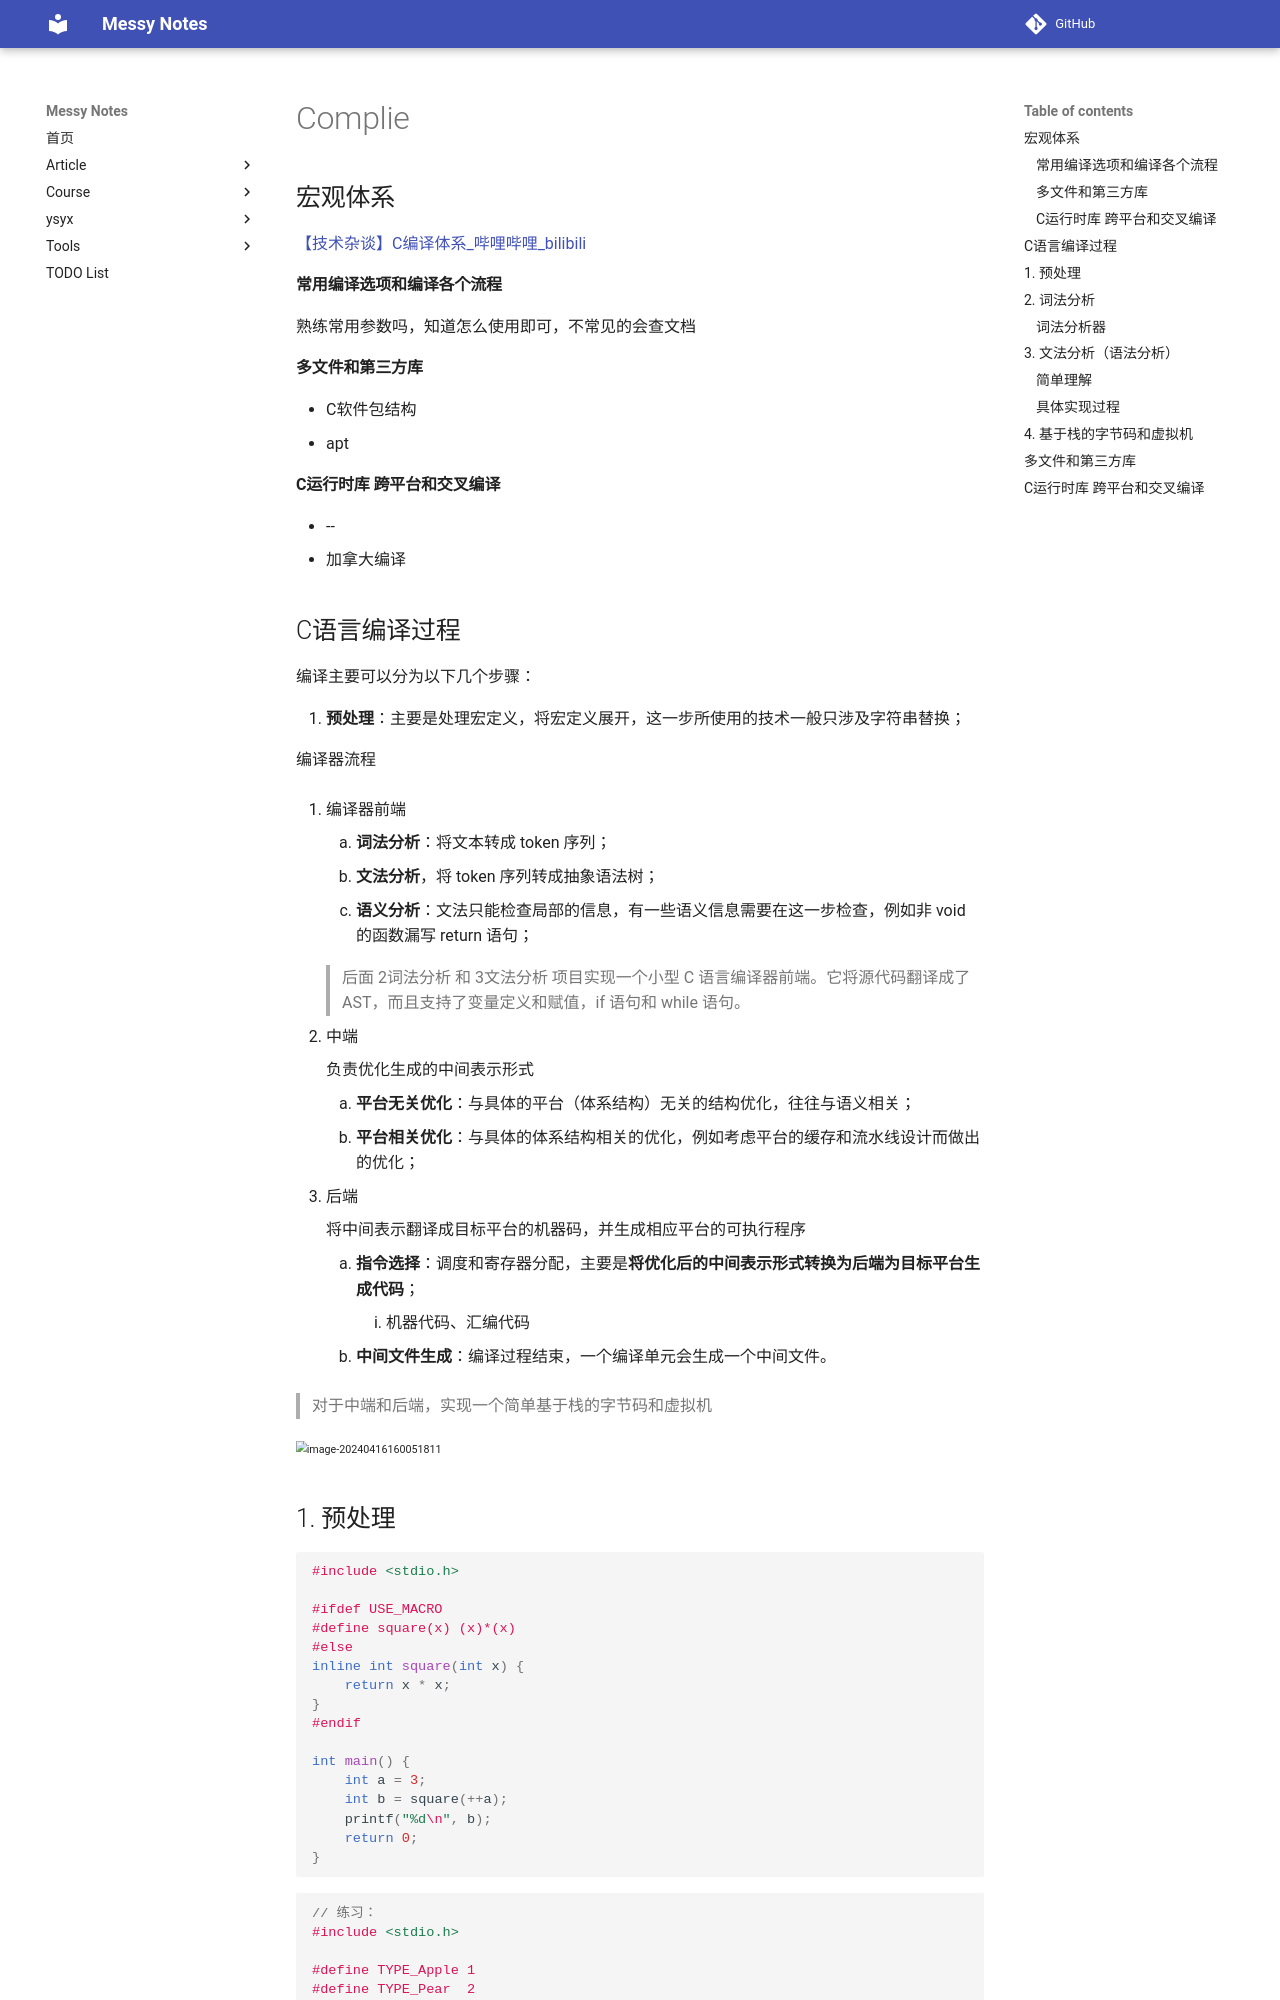

repository: JAILuo/notes · page: Language/C_asm/compile and linker/complie arch/complie.html · generator: mkdocs

## 宏观体系

[【技术杂谈】C编译体系_哔哩哔哩_bilibili](https://www.bilibili.com/video/BV1J14y1D7Sw/?spm_id_from=333.999.0.0&vd_source=ecc99d78ae961113010161a48a475a35)

#### 常用编译选项和编译各个流程

熟练常用参数吗，知道怎么使用即可，不常见的会查文档



#### 多文件和第三方库

- C软件包结构
- apt





#### C运行时库 跨平台和交叉编译

- <arch>-<OS>-<libc>
- 加拿大编译





## C语言编译过程

编译主要可以分为以下几个步骤：

1. **预处理**：主要是处理宏定义，将宏定义展开，这一步所使用的技术一般只涉及字符串替换；

编译器流程

2. 编译器前端

    1. **词法分析**：将文本转成 token 序列；
    2. **文法分析**，将 token 序列转成抽象语法树；

    3. **语义分析**：文法只能检查局部的信息，有一些语义信息需要在这一步检查，例如非 void 的函数漏写 return 语句；

    > 后面 2词法分析 和 3文法分析 项目实现一个小型 C 语言编译器前端。它将源代码翻译成了 AST，而且支持了变量定义和赋值，if 语句和 while 语句。

3. 中端

    负责优化生成的中间表示形式

    1. **平台无关优化**：与具体的平台（体系结构）无关的结构优化，往往与语义相关；
    2. **平台相关优化**：与具体的体系结构相关的优化，例如考虑平台的缓存和流水线设计而做出的优化；

4. 后端

    将中间表示翻译成目标平台的机器码，并生成相应平台的可执行程序
    
    1. **指令选择**：调度和寄存器分配，主要是**将优化后的中间表示形式转换为后端为目标平台生成代码**；
        1. 机器代码、汇编代码
    2. **中间文件生成**：编译过程结束，一个编译单元会生成一个中间文件。

> 对于中端和后端，实现一个简单基于栈的字节码和虚拟机

<img src="pic/image-20240416160051811.png" alt="image-20240416160051811" style="zoom: 67%;" />



## 1. 预处理

```C
#include <stdio.h>

#ifdef USE_MACRO
#define square(x) (x)*(x)
#else
inline int square(int x) {
    return x * x;
}
#endif

int main() {
    int a = 3;
    int b = square(++a);
    printf("%d\n", b);
    return 0;
}
```

```C
// 练习：
#include <stdio.h>

#define TYPE_Apple 1
#define TYPE_Pear  2

struct Fruit {
    int _type;
    char* _name;
};

#define DECLARE(x) \
struct Fruit x = {      \
    TYPE_##x,           \
    #x,                 \
};

DECLARE(Apple)
DECLARE(Pear)

int main() {
    printf("%d, %s\n", Apple._type, Apple._name);
    printf("%d, %s\n", Pear._type, Pear._name);
    return 0;
}
```
